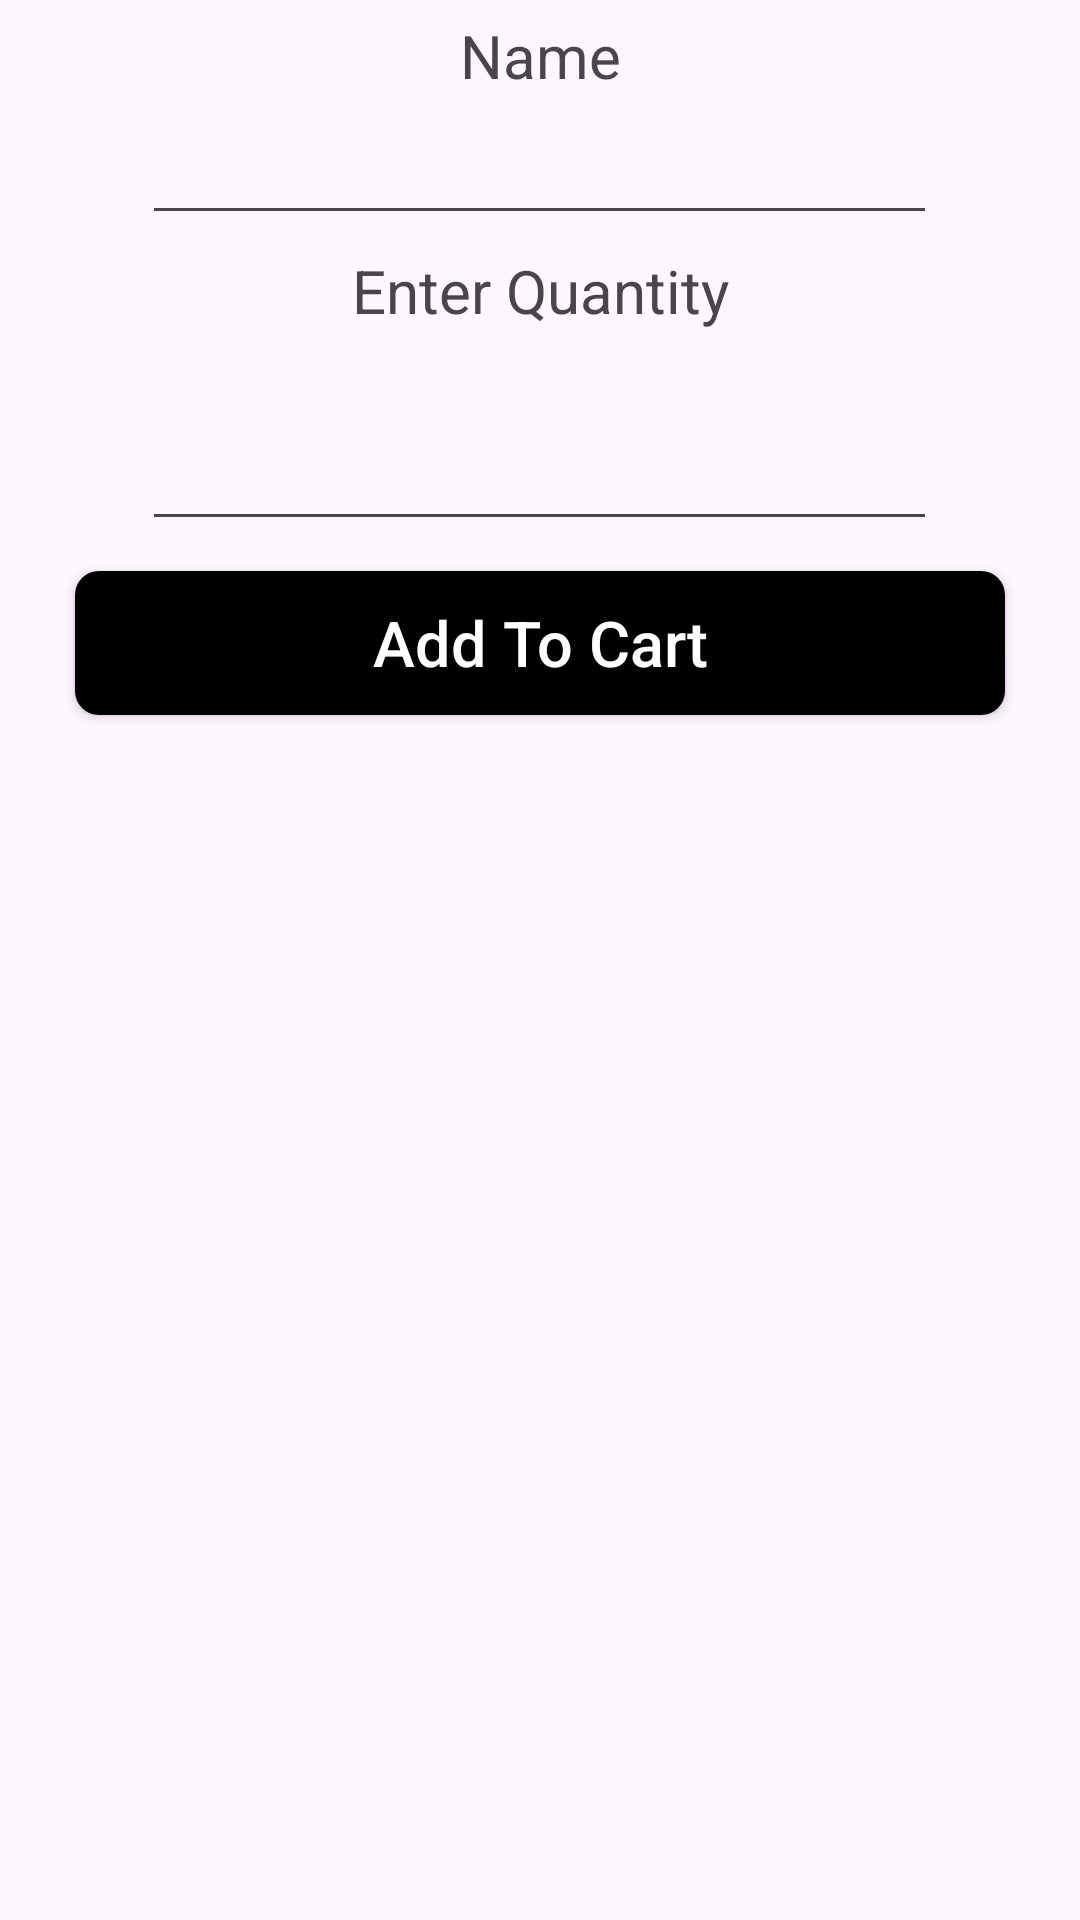

The Android layout XML behind this screen, and the referenced resources:
<!-- AndroidManifest.xml: application theme Theme.CofTea -->
<!-- res/layout/addtocart_popup.xml -->
<?xml version="1.0" encoding="utf-8"?>
<LinearLayout xmlns:android="http://schemas.android.com/apk/res/android"
    xmlns:tools="http://schemas.android.com/tools"
    android:layout_width="match_parent"
    android:layout_height="match_parent"
    android:orientation="vertical"

    >


    <TextView
        android:layout_width="match_parent"
        android:layout_height="wrap_content"
        android:gravity="center"
        android:textSize="20sp"
        android:layout_marginTop="5dp"
        android:layout_marginBottom="5dp"
        android:text="ID"
        android:visibility="gone"/>

    <EditText
        android:id="@+id/productIDEditText"
        android:layout_width="265dp"
        android:layout_height="wrap_content"
        android:layout_gravity="center"
        android:layout_marginLeft="10dp"
        android:layout_marginRight="10dp"
        android:gravity="center"
        android:clickable="false"
        android:focusable="false"
        android:focusableInTouchMode="false"
        android:cursorVisible="false"
        android:inputType="none"
        android:visibility="gone"/>
    <TextView
        android:layout_width="match_parent"
        android:layout_height="wrap_content"
        android:gravity="center"
        android:textSize="20sp"
        android:layout_marginTop="5dp"
        android:layout_marginBottom="5dp"
        android:text="Name"/>
    <EditText
        android:id="@+id/productNameEditText"
        android:layout_width="265dp"
        android:layout_height="wrap_content"
        android:layout_marginLeft="10dp"
        android:layout_marginRight="10dp"
        android:layout_gravity="center"
        android:gravity="center"
        android:clickable="false"
        android:focusable="false"
        android:focusableInTouchMode="false"
        android:cursorVisible="false"
        android:inputType="none"/>

    <TextView
        android:layout_width="match_parent"
        android:layout_height="wrap_content"
        android:gravity="center"
        android:textSize="20sp"
        android:layout_marginTop="5dp"
        android:layout_marginBottom="5dp"
        android:visibility="gone"
        android:text="Price"/>
    <Spinner
        android:id="@+id/priceSpinner"
        android:layout_width="265dp"
        android:layout_height="50dp"
        android:layout_marginLeft="10dp"
        android:layout_marginRight="10dp"
        android:layout_gravity="center"
        android:background="@drawable/spinner_border"
        android:gravity="center"
        android:visibility="gone"
        android:inputType="none"/>

    <TextView
        android:layout_width="match_parent"
        android:layout_height="wrap_content"
        android:layout_marginTop="5dp"
        android:layout_marginBottom="5dp"
        android:gravity="center"
        android:text="Enter Quantity"
        android:textSize="20sp" />

    <EditText
        android:id="@+id/productQuantityEditText"
        android:layout_width="265dp"
        android:layout_height="65dp"
        android:layout_gravity="center"
        android:layout_marginLeft="10dp"
        android:layout_marginRight="10dp"
        android:gravity="center"
        android:inputType="number"
        android:textSize="30dp"/>

    <Button
        android:id="@+id/voucherButton"
        android:layout_width="match_parent"
        android:layout_height="wrap_content"
        android:layout_marginLeft="25dp"
        android:layout_marginRight="25dp"
        android:layout_marginTop="10dp"
        android:backgroundTint="@color/black"
        android:textColor="@color/white"
        android:text="Use Voucher Code"
        android:textSize="21dp"
        android:textAllCaps="false"
        android:background="@drawable/ripple_effect"
        android:gravity="center"
        android:visibility="gone"/>

    <Button
        android:id="@+id/btnAddCart"
        android:layout_width="match_parent"
        android:layout_height="wrap_content"
        android:layout_marginLeft="25dp"
        android:layout_marginRight="25dp"
        android:layout_marginTop="10dp"
        android:backgroundTint="@color/black"
        android:textColor="@color/white"
        android:text="Add To Cart"
        android:textSize="21dp"
        android:textAllCaps="false"
        android:background="@drawable/ripple_effect"
        android:gravity="center"/>

</LinearLayout>
<!-- resources referenced by this layout -->
<resources>
  <color name="black">#FF000000</color>
  <color name="white">#FFFFFFFF</color>
  <!-- drawable ripple_effect (drawable) -->
  <?xml version="1.0" encoding="utf-8"?>
  <ripple xmlns:android="http://schemas.android.com/apk/res/android"
      android:color="#D3D3D3">
  
      <item>
          <shape android:shape="rectangle">
              <solid android:color="@color/white"/>
              <corners android:radius="8dp"/>
  
          </shape>
      </item>
  
  
  
  </ripple>
  <!-- drawable spinner_border (drawable) -->
  <layer-list xmlns:android="http://schemas.android.com/apk/res/android">
      
      <item>
          <shape>
              <solid android:color="@android:color/white" /> 
              <corners android:radius="4dp" /> 
          </shape>
      </item>
  
      
      <item>
          <shape>
              <solid android:color="@android:color/transparent" /> 
              <stroke android:color="#000000" android:width="1dp" /> 
              <corners android:radius="4dp" /> 
          </shape>
      </item>
  </layer-list>
  <style name="Theme.CofTea" parent="Base.Theme.CofTea" />
  <style name="Base.Theme.CofTea" parent="Theme.Material3.DayNight.NoActionBar">
          
          <item name="colorPrimary">@color/black</item>
  
      </style>
</resources>
